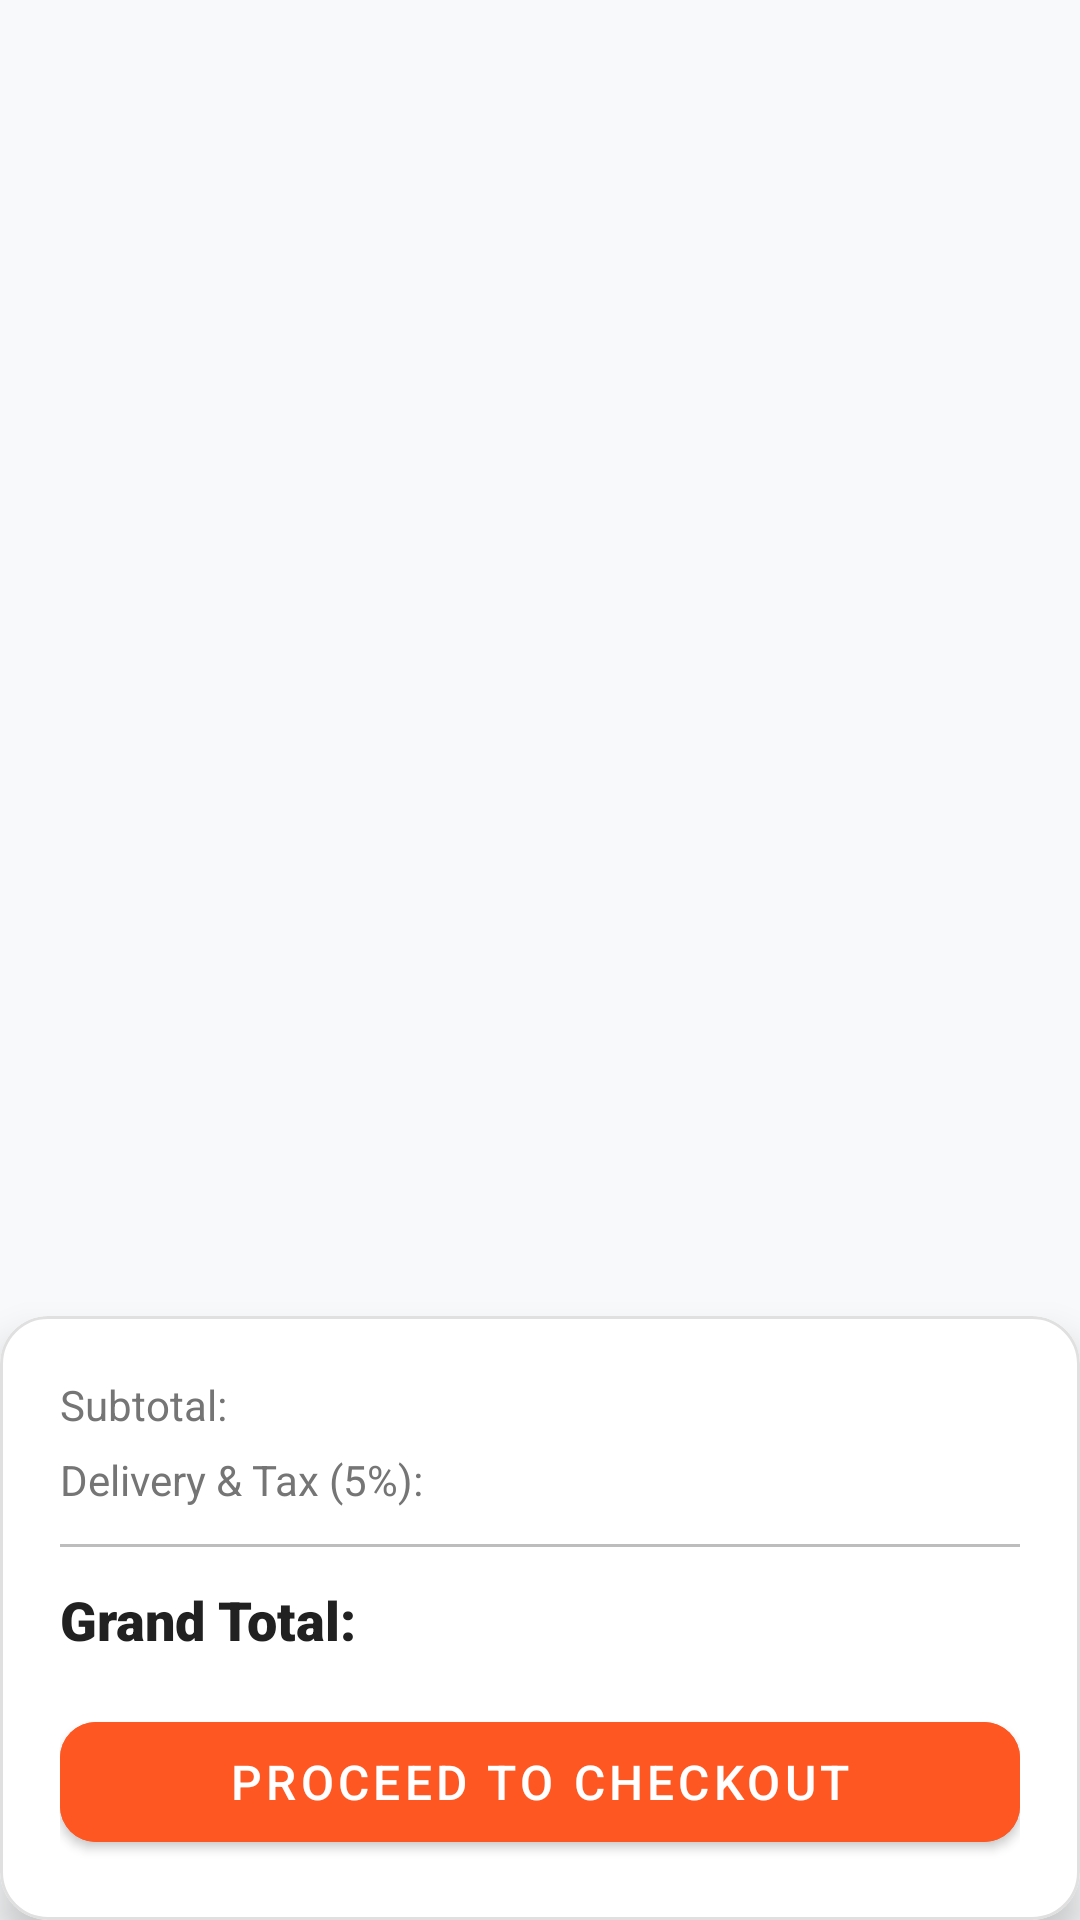

This screen was rendered from an Android layout file. Write that file and the resources it references.
<!-- AndroidManifest.xml: application theme Theme.RestaurantOrderingApp -->
<!-- res/layout/activity_cart.xml -->
<?xml version="1.0" encoding="utf-8"?>
<RelativeLayout xmlns:android="http://schemas.android.com/apk/res/android"
    xmlns:app="http://schemas.android.com/apk/res-auto"
    android:layout_width="match_parent"
    android:layout_height="match_parent"
    android:background="@color/background">

    
    <LinearLayout
        android:id="@+id/layoutEmptyCart"
        android:layout_width="match_parent"
        android:layout_height="match_parent"
        android:gravity="center"
        android:orientation="vertical"
        android:padding="32dp"
        android:visibility="gone">

        <TextView
            android:layout_width="wrap_content"
            android:layout_height="wrap_content"
            android:text="🛒"
            android:textSize="64sp" />

        <TextView
            android:layout_width="wrap_content"
            android:layout_height="wrap_content"
            android:layout_marginTop="16dp"
            android:fontFamily="sans-serif-medium"
            android:text="@string/empty_cart"
            android:textColor="@color/text_primary"
            android:textSize="20sp" />

        <TextView
            android:layout_width="wrap_content"
            android:layout_height="wrap_content"
            android:layout_marginTop="8dp"
            android:gravity="center"
            android:text="Looks like you haven't added anything to your cart yet."
            android:textColor="@color/text_secondary"
            android:textSize="14sp" />

        <com.google.android.material.button.MaterialButton
            android:id="@+id/btnBrowseMenu"
            android:layout_width="wrap_content"
            android:layout_height="wrap_content"
            android:layout_marginTop="24dp"
            android:backgroundTint="@color/primary"
            android:text="@string/start_ordering"
            android:textColor="@color/white"
            app:cornerRadius="12dp" />
    </LinearLayout>

    
    <androidx.recyclerview.widget.RecyclerView
        android:id="@+id/rvCart"
        android:layout_width="match_parent"
        android:layout_height="match_parent"
        android:layout_above="@id/layoutCartSummary"
        android:clipToPadding="false"
        android:padding="8dp" />

    
    <com.google.android.material.card.MaterialCardView
        android:id="@+id/layoutCartSummary"
        android:layout_width="match_parent"
        android:layout_height="wrap_content"
        android:layout_alignParentBottom="true"
        app:cardCornerRadius="16dp"
        app:cardElevation="8dp"
        app:strokeColor="@color/border"
        app:strokeWidth="1dp">

        <LinearLayout
            android:layout_width="match_parent"
            android:layout_height="wrap_content"
            android:orientation="vertical"
            android:padding="20dp">

            <RelativeLayout
                android:layout_width="match_parent"
                android:layout_height="wrap_content">

                <TextView
                    android:layout_width="wrap_content"
                    android:layout_height="wrap_content"
                    android:text="@string/subtotal_label"
                    android:textColor="@color/text_secondary"
                    android:textSize="14sp" />

                <TextView
                    android:id="@+id/tvCartSubtotal"
                    android:layout_width="wrap_content"
                    android:layout_height="wrap_content"
                    android:layout_alignParentEnd="true"
                    android:textColor="@color/text_primary"
                    android:textSize="14sp" />
            </RelativeLayout>

            <RelativeLayout
                android:layout_width="match_parent"
                android:layout_height="wrap_content"
                android:layout_marginTop="6dp">

                <TextView
                    android:layout_width="wrap_content"
                    android:layout_height="wrap_content"
                    android:text="@string/tax_label"
                    android:textColor="@color/text_secondary"
                    android:textSize="14sp" />

                <TextView
                    android:id="@+id/tvCartTax"
                    android:layout_width="wrap_content"
                    android:layout_height="wrap_content"
                    android:layout_alignParentEnd="true"
                    android:textColor="@color/text_primary"
                    android:textSize="14sp" />
            </RelativeLayout>

            <View
                android:layout_width="match_parent"
                android:layout_height="1dp"
                android:layout_marginVertical="12dp"
                android:background="@color/divider" />

            <RelativeLayout
                android:layout_width="match_parent"
                android:layout_height="wrap_content">

                <TextView
                    android:layout_width="wrap_content"
                    android:layout_height="wrap_content"
                    android:fontFamily="sans-serif-black"
                    android:text="@string/total_label"
                    android:textColor="@color/text_primary"
                    android:textSize="18sp" />

                <TextView
                    android:id="@+id/tvCartGrandTotal"
                    android:layout_width="wrap_content"
                    android:layout_height="wrap_content"
                    android:layout_alignParentEnd="true"
                    android:fontFamily="sans-serif-black"
                    android:textColor="@color/primary"
                    android:textSize="18sp" />
            </RelativeLayout>

            <com.google.android.material.button.MaterialButton
                android:id="@+id/btnCartCheckout"
                android:layout_width="match_parent"
                android:layout_height="52dp"
                android:layout_marginTop="16dp"
                android:backgroundTint="@color/primary"
                android:text="@string/proceed_to_checkout"
                android:textColor="@color/white"
                android:textSize="16sp"
                app:cornerRadius="12dp" />

        </LinearLayout>
    </com.google.android.material.card.MaterialCardView>

</RelativeLayout>
<!-- resources referenced by this layout -->
<resources>
  <color name="background">#F8F9FA</color>
  <color name="border">#E0E0E0</color>
  <color name="divider">#BDBDBD</color>
  <color name="primary">#FF5722</color>
  <color name="text_primary">#212121</color>
  <color name="text_secondary">#757575</color>
  <color name="white">#FFFFFF</color>
  <string name="empty_cart">Your cart is empty</string>
  <string name="proceed_to_checkout">Proceed to Checkout</string>
  <string name="start_ordering">Browse Menu to Order</string>
  <string name="subtotal_label">Subtotal:</string>
  <string name="tax_label">Delivery &amp; Tax (5%):</string>
  <string name="total_label">Grand Total:</string>
  <style name="Theme.RestaurantOrderingApp" parent="Theme.MaterialComponents.DayNight.DarkActionBar">
          
          <item name="colorPrimary">@color/primary</item>
          <item name="colorPrimaryVariant">@color/primary_dark</item>
          <item name="colorOnPrimary">@color/white</item>
          
          <item name="colorSecondary">@color/accent</item>
          <item name="colorSecondaryVariant">@color/accent</item>
          <item name="colorOnSecondary">@color/white</item>
          
          <item name="android:statusBarColor">@color/primary_dark</item>
          
          <item name="android:windowBackground">@color/background</item>
      </style>
  <color name="primary_dark">#E64A19</color>
  <color name="accent">#4CAF50</color>
</resources>
